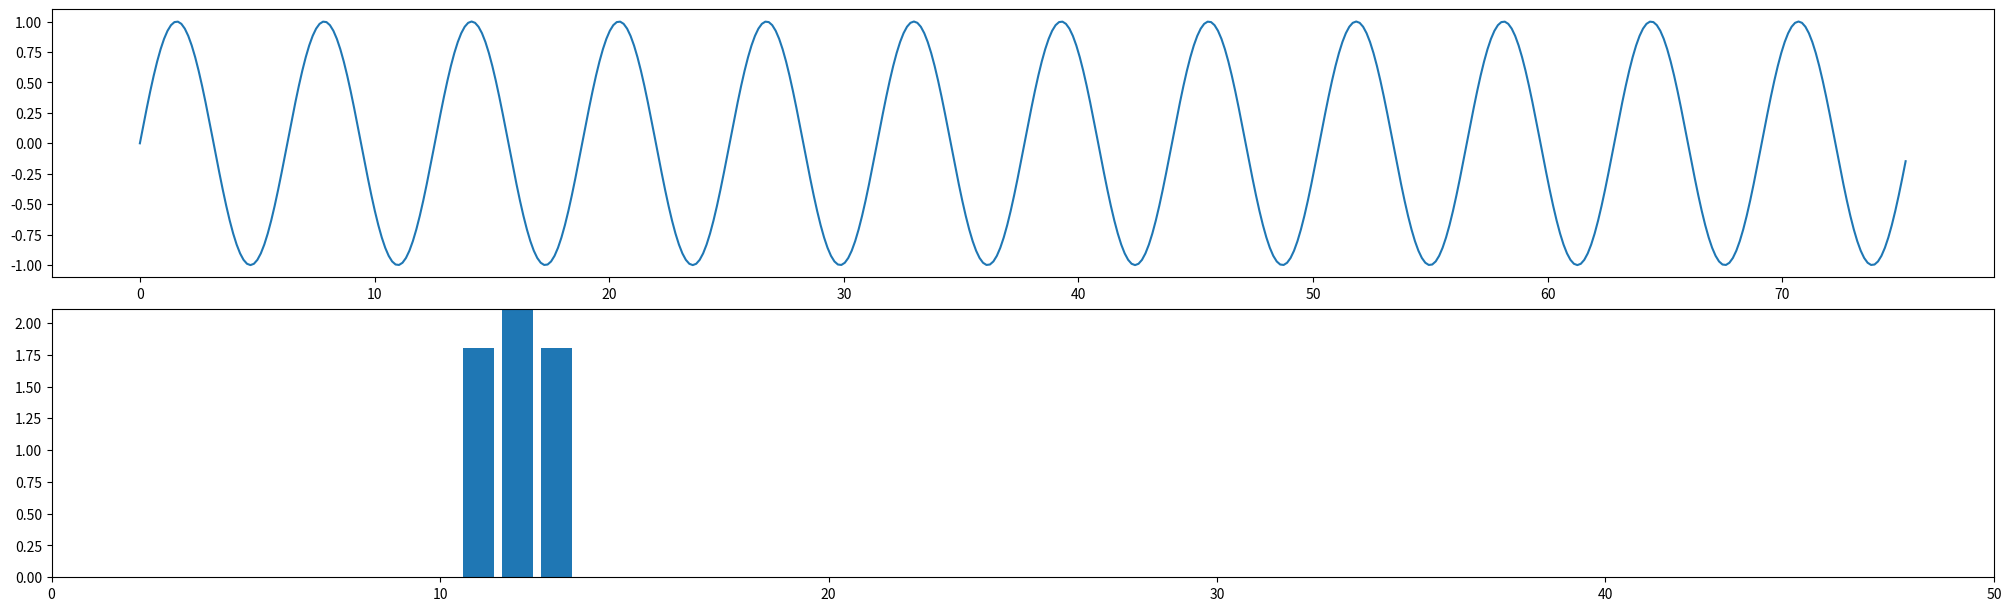

The matplotlib source for this figure:
import matplotlib.pyplot as plt
import matplotlib.axes as axes
from matplotlib.lines import Line2D
import matplotlib.gridspec as gridspec
import matplotlib.animation
import numpy as np
 
# перебираем возможные backend
gui_env = ['Qt5Agg', 'GTKAgg', 'TKAgg', 'WXAgg']
for gui in gui_env:
    try:
        print ("testing", gui)
        matplotlib.use(gui, force=True)
        from matplotlib import pyplot as plt
        break
    except:
        continue
    else:
        print("Not found backend for GUI. Terminate program ")
        exit(1)
print ("Using:", matplotlib.get_backend())



def ex1():

    def filldata(start, end, num):
        _ = np.linspace(start, end-end/(num-1), num)
        return _

    x = filldata(0, 24 * np.pi, 512)
    y = np.sin(x)

    def fftlog(x):
        window = 0.5*(1+np.sin(filldata(-np.pi/2, np.pi*3/2, len(x))))
        _ = np.abs(np.fft.rfft(x*window))
        return np.log10(_)

    fg = plt.figure(figsize=(20, 6), constrained_layout=True)
    gs = fg.add_gridspec(2, 2)
    ax1 = fg.add_subplot(gs[0, :])
#    line1, = ax1.plot(x, y)  # plot возвращает список. Запятая заствляет распаковать его
    line1 = ax1.plot(x, y)[0]  # аналог
    ffty = fftlog(y)
    fftx = np.linspace(0, len(ffty)-1, len(ffty))
    ax2 = fg.add_subplot(gs[1, :])
    ax2.set_xlim(0, 50)
    ax2.set_ylim(0, ffty.max())
    ax2.bar(fftx, ffty)
    plt.ion()

    def update(i):
        y = np.sin((i + 1) / 30. * x)
        line1.set_data(x, y)
        y2 = fftlog(y)
        line2.set_data(range(len(y2)), y2)

    ani = matplotlib.animation.FuncAnimation(fg, update, frames=60, repeat=True)

    plt.ioff()
    plt.show()


def ex2():
    x = [1, 1]
    y = [1, 2]

    fig, (ax1, ax2) = plt.subplots(nrows=2, sharex=True, sharey=True)
    line1, = ax1.plot(x)
    line2, = ax2.plot(y)
    ax1.set_xlim(-1, 17)
    ax1.set_ylim(-400, 3000)
    plt.ion()

    for i in range(150):
        x.append(x[-1] + x[-2])
        line1.set_data(range(len(x)), x)
        y.append(y[-1] + y[-2])
        line2.set_data(range(len(y)), y)

        plt.pause(0.1)

    plt.ioff()
    plt.show()



if __name__ =='__main__':
    ex1()
